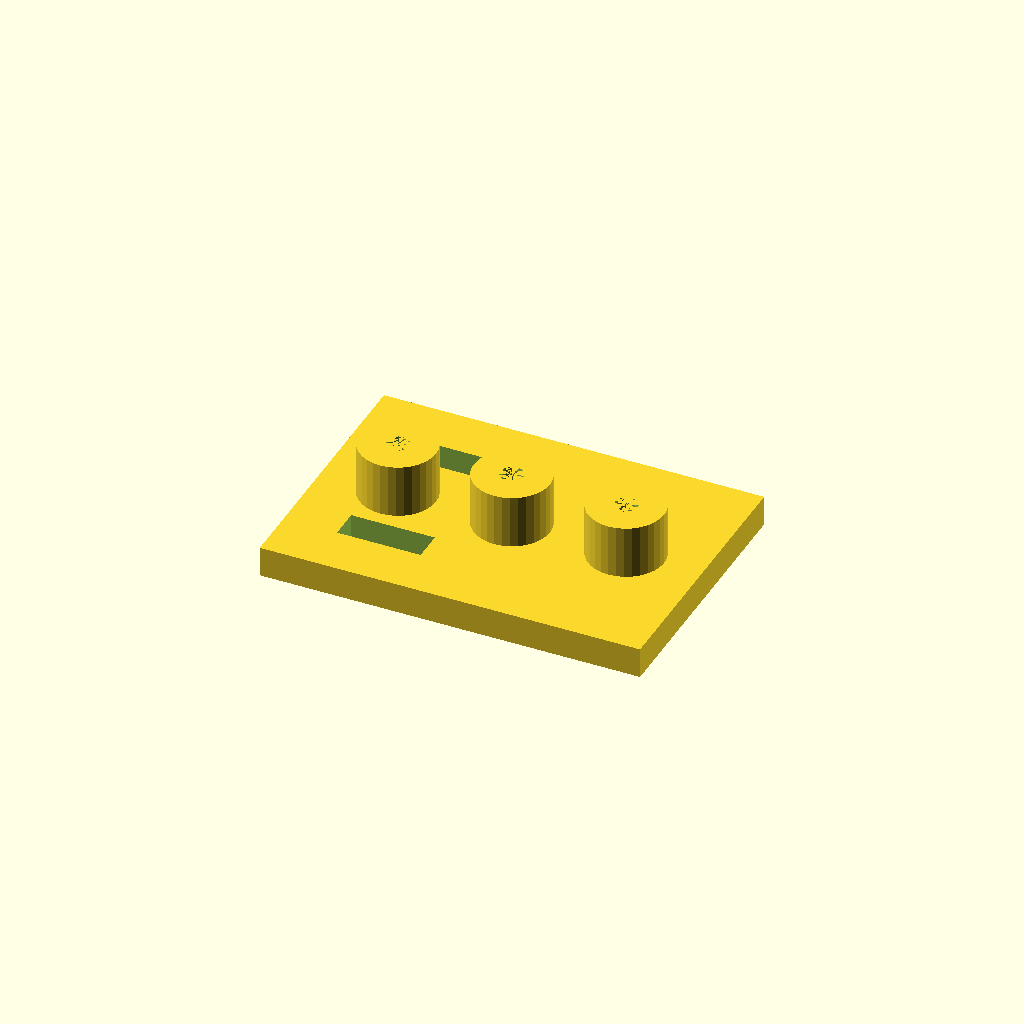
Cell 1: rendered with the file's own defaults.
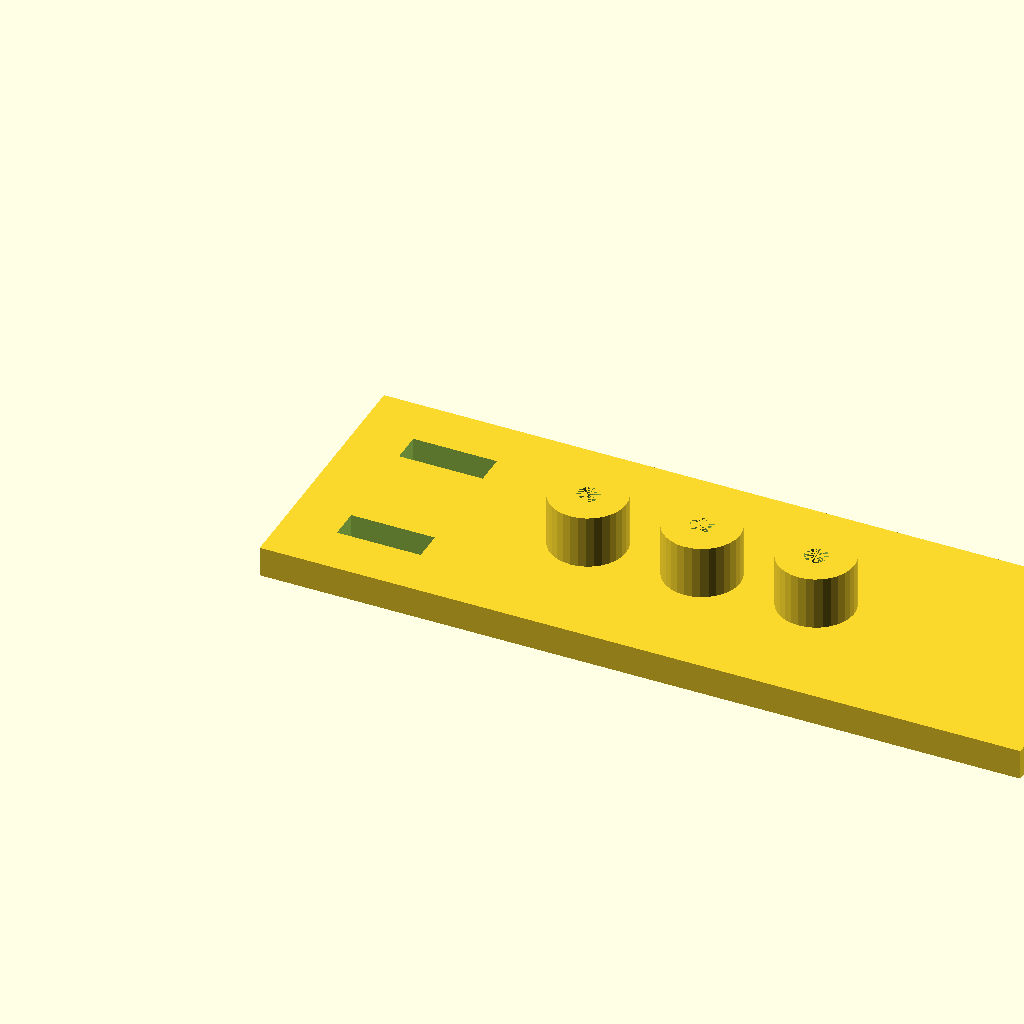
Cell 2: the same model with plate_l = 200.
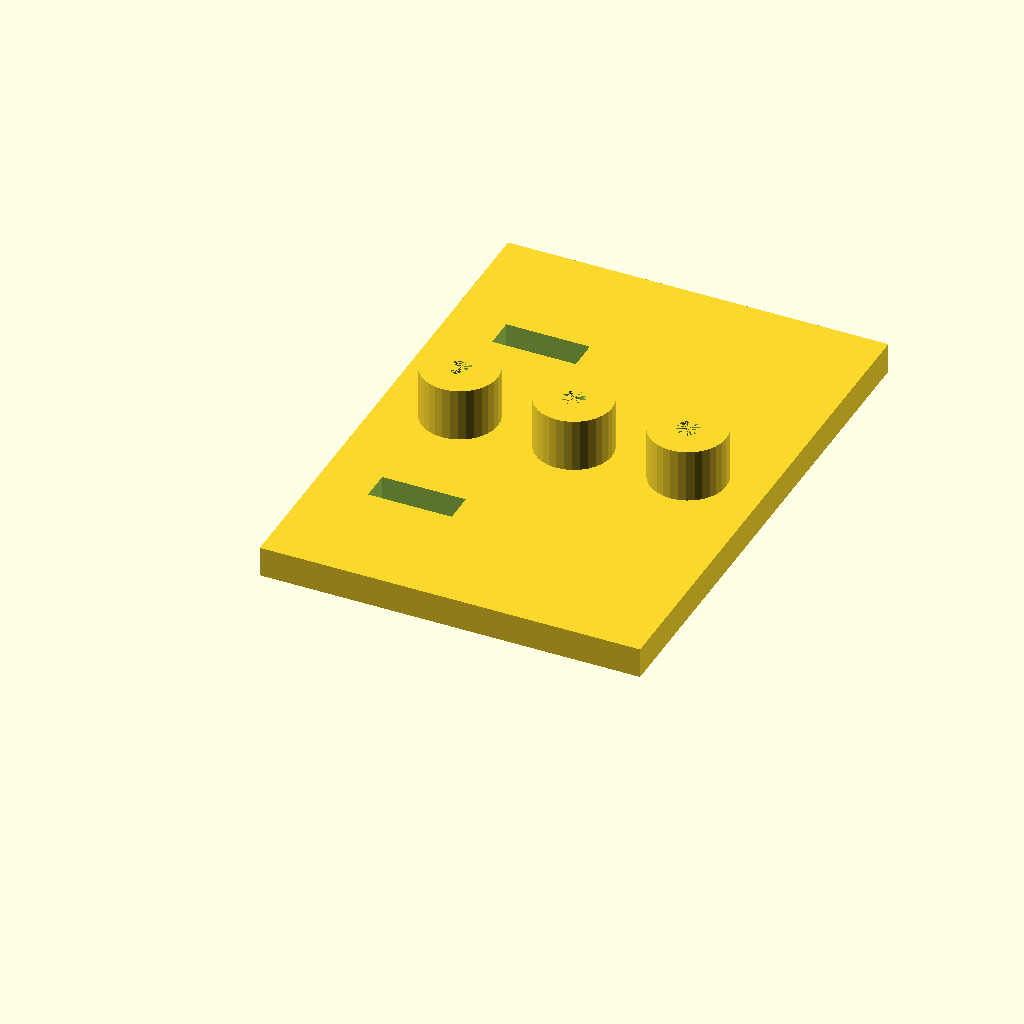
Cell 3: plate_w = 140 (everything else at default).
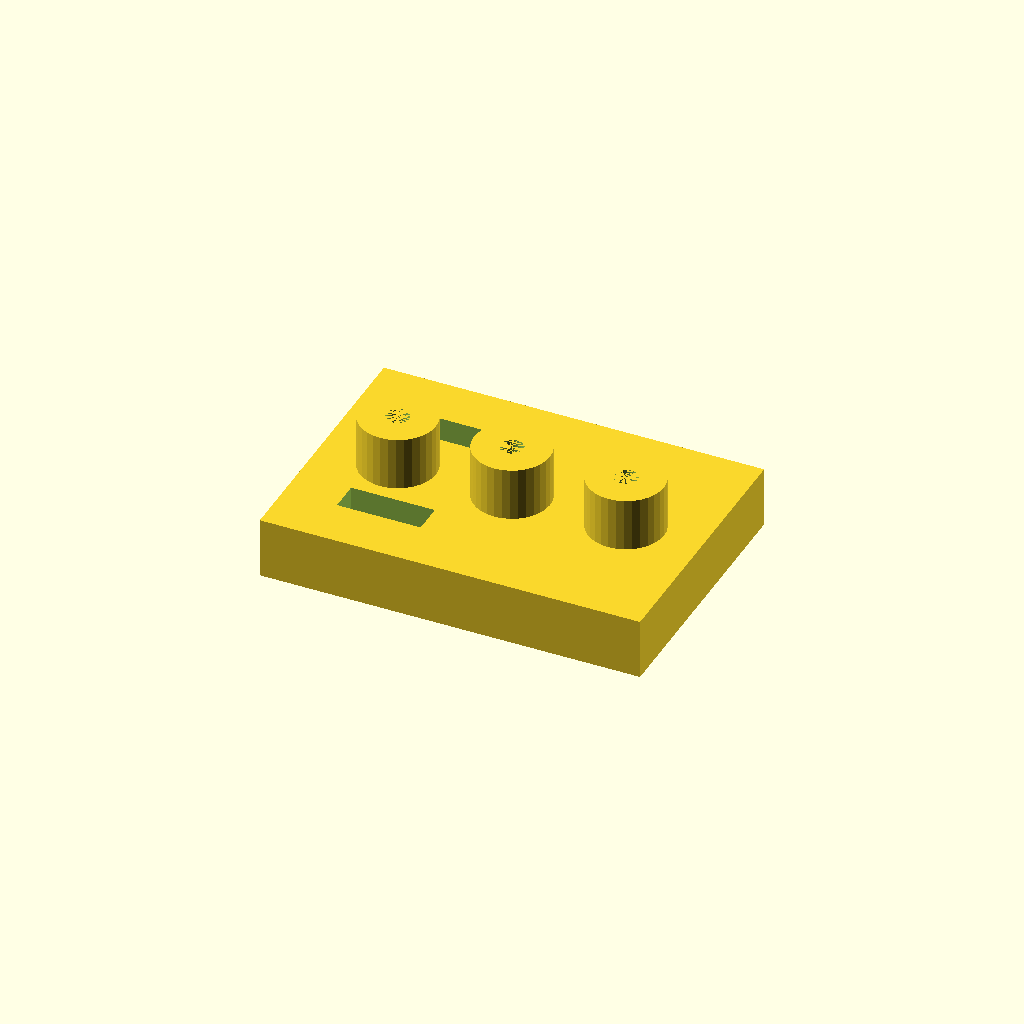
Cell 4: plate_t = 16 (everything else at default).
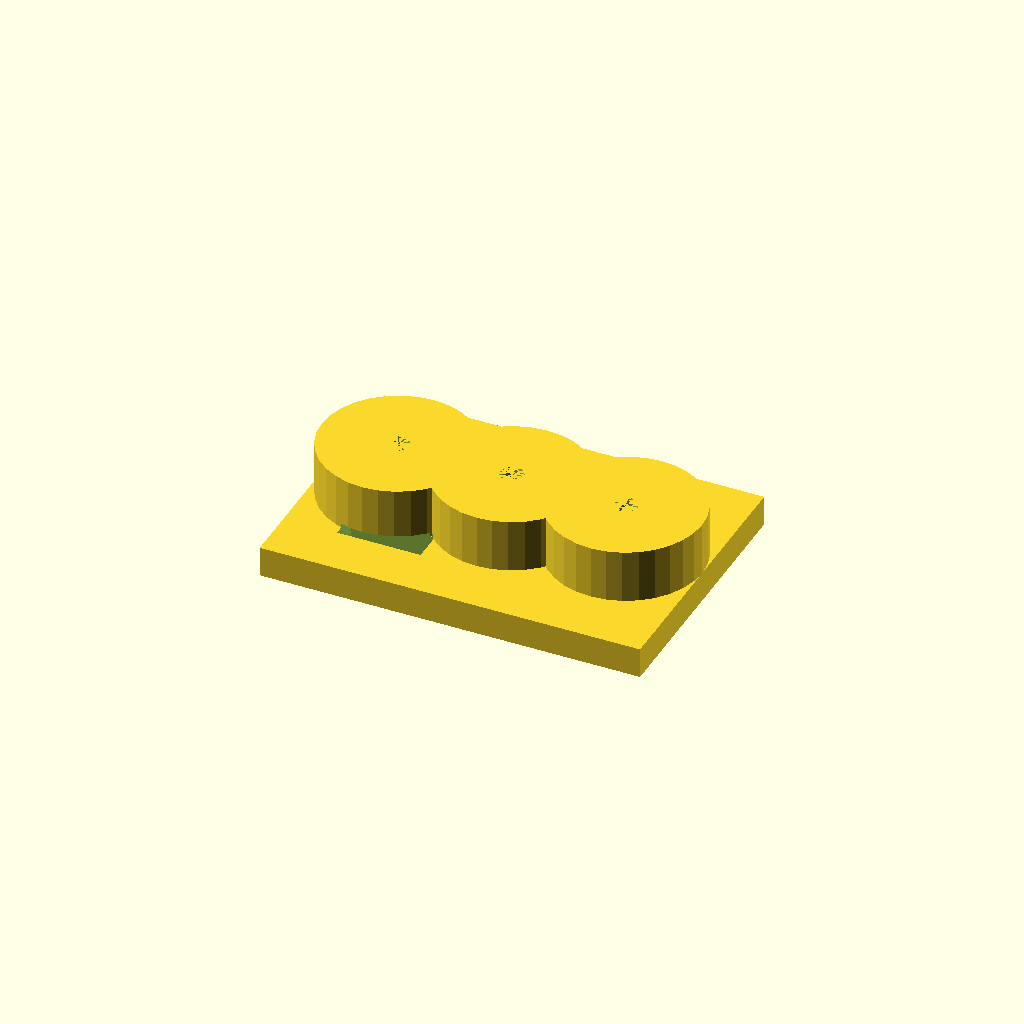
Cell 5: the same model with boss_d = 40.
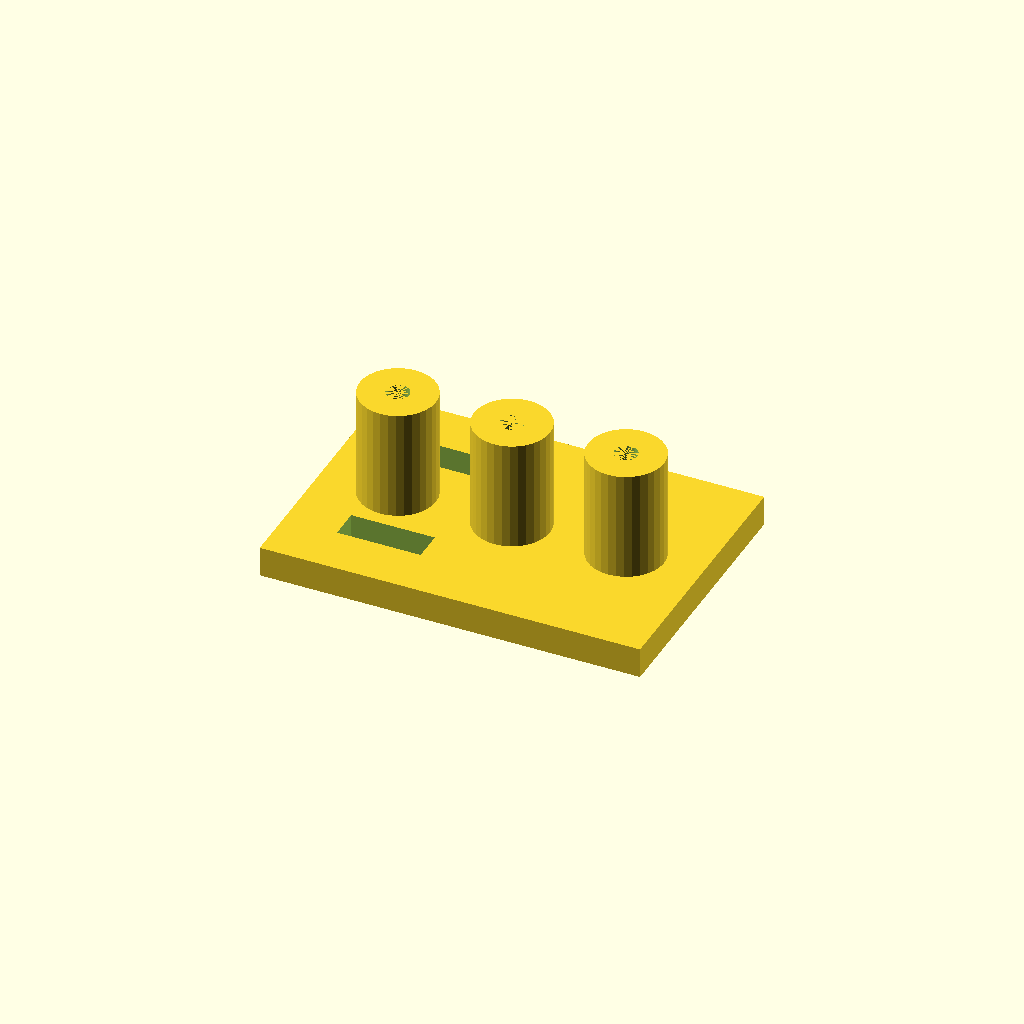
Cell 6 — boss_h set to 30, the other parameters unchanged.
All cells are drawn from one camera (rotation 55°, 0°, 25°, orthographic, colour scheme Cornfield), so only the parameter changes between them.
The OpenSCAD source (optional_data/data/solid2/drilljig/part_0119.scad):
$fn = 32;

// ----------------------------------------------------------------------
// Drill jig: three_boss_slot jig
// ----------------------------------------------------------------------

// --- parameters (mm) ---
plate_l = 100;            // plate length, X
plate_w = 70;             // plate width, Y
plate_t = 8;              // plate thickness
boss_d = 20;              // guide boss diameter
boss_h = 15;              // boss height above the plate
guide_d = 6;              // guide hole diameter
boss_pitch = 30;          // boss pitch
slot_w = 8;               // clamp slot width
slot_l = 22;              // clamp slot length
slot_x = 14;              // slot start X

n_boss = 3;  // guide bosses
boss_x0 = (plate_l - (n_boss - 1) * boss_pitch) / 2;  // first boss X
boss_top = plate_t - 1 + boss_h;  // boss crown height
total_h = boss_top;  // overall height

difference() {
  union() {
  cube([plate_l, plate_w, plate_t]);
  for (i = [0 : n_boss - 1])
    translate([boss_x0 + i * boss_pitch, plate_w / 2, plate_t - 1])
      cylinder(h = boss_h, d = boss_d);
  }
  for (i = [0 : n_boss - 1])
    translate([boss_x0 + i * boss_pitch, plate_w / 2, -1])
      cylinder(h = plate_t + boss_h, d = guide_d);
  for (cy = [plate_w * 0.25, plate_w * 0.75])
    translate([slot_x, cy - slot_w / 2, -1])
      cube([slot_l, slot_w, plate_t + 2]);
}
Customizer parameters (derived from the source; name, type, default, range or options):
plate_l: number, default 100
plate_w: number, default 70
plate_t: number, default 8
boss_d: number, default 20
boss_h: number, default 15
guide_d: number, default 6
boss_pitch: number, default 30
slot_w: number, default 8
slot_l: number, default 22
slot_x: number, default 14
n_boss: number, default 3
